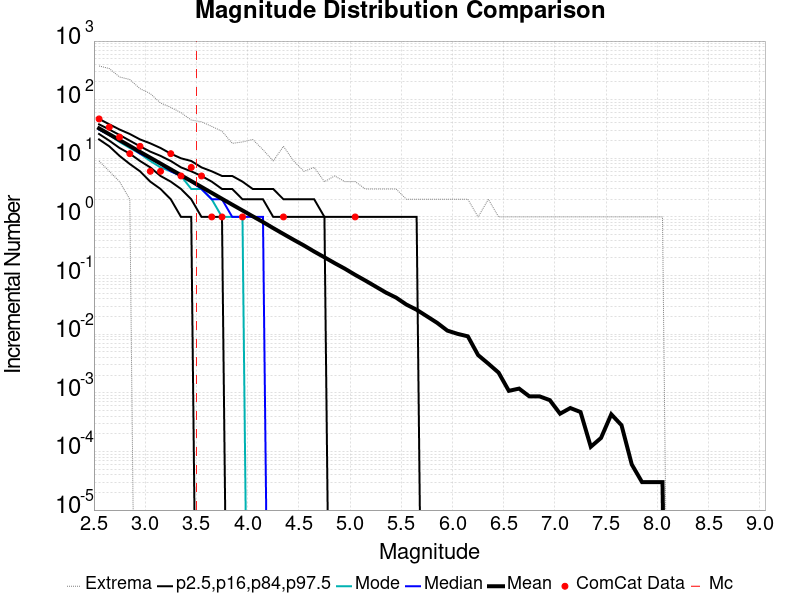

The file beside this chart, header and first rows:
Magnitude, ComCat Data, Simulation Mean, Simulation Median, Simulation Mode, Simulation Minimum, Simulation Maximum, 2.5 %-ile, 16 %-ile, 84 %-ile, 97.5 %-ile
2.55, 47.0, 32.44, 31.0, 31.0, 9.0, 376.0, 21.0, 26.0, 38.0, 47.0
2.65, 34.0, 25.76, 25.0, 25.0, 6.0, 340.0, 16.0, 20.0, 31.0, 38.0
2.75, 23.0, 20.45, 20.0, 19.0, 4.0, 244.0, 11.0, 15.0, 25.0, 31.0
2.85, 12.0, 16.26, 16.0, 15.0, 2.0, 221.0, 8.0, 12.0, 20.0, 26.0
2.95, 16.0, 12.89, 12.0, 12.0, 0.0, 154.0, 6.0, 9.0, 16.0, 21.0
3.05, 6.0, 10.25, 10.0, 9.0, 0.0, 127.0, 4.0, 7.0, 13.0, 18.0
3.15, 6.0, 8.144, 8.0, 7.0, 0.0, 88.0, 3.0, 5.0, 11.0, 15.0
3.25, 12.0, 6.478, 6.0, 6.0, 0.0, 74.0, 2.0, 4.0, 9.0, 12.0
3.35, 5.0, 5.144, 5.0, 5.0, 0.0, 60.0, 1.0, 3.0, 7.0, 10.0
3.45, 7.0, 4.083, 4.0, 3.0, 0.0, 45.0, 1.0, 2.0, 6.0, 9.0
3.55, 5.0, 3.245, 3.0, 3.0, 0.0, 42.0, 0.0, 1.0, 5.0, 7.0
3.65, 1.0, 2.574, 2.0, 2.0, 0.0, 35.0, 0.0, 1.0, 4.0, 6.0
3.75, 1.0, 2.04, 2.0, 1.0, 0.0, 29.0, 0.0, 1.0, 3.0, 5.0
3.85, 0.0, 1.619, 1.0, 1.0, 0.0, 18.0, 0.0, 0.0, 3.0, 5.0
3.95, 1.0, 1.291, 1.0, 1.0, 0.0, 19.0, 0.0, 0.0, 2.0, 4.0
4.05, 0.0, 1.025, 1.0, 0.0, 0.0, 21.0, 0.0, 0.0, 2.0, 3.0
4.15, 0.0, 0.8188, 1.0, 0.0, 0.0, 14.0, 0.0, 0.0, 2.0, 3.0
4.25, 0.0, 0.6449, 0.0, 0.0, 0.0, 9.0, 0.0, 0.0, 1.0, 3.0
4.35, 1.0, 0.5116, 0.0, 0.0, 0.0, 16.0, 0.0, 0.0, 1.0, 2.0
4.45, 0.0, 0.4071, 0.0, 0.0, 0.0, 9.0, 0.0, 0.0, 1.0, 2.0
4.55, 0.0, 0.3259, 0.0, 0.0, 0.0, 6.0, 0.0, 0.0, 1.0, 2.0
4.65, 0.0, 0.2567, 0.0, 0.0, 0.0, 7.0, 0.0, 0.0, 1.0, 2.0
4.75, 0.0, 0.2049, 0.0, 0.0, 0.0, 4.0, 0.0, 0.0, 1.0, 1.0
4.85, 0.0, 0.1629, 0.0, 0.0, 0.0, 5.0, 0.0, 0.0, 0.0, 1.0
4.95, 0.0, 0.1307, 0.0, 0.0, 0.0, 4.0, 0.0, 0.0, 0.0, 1.0
5.05, 1.0, 0.1028, 0.0, 0.0, 0.0, 4.0, 0.0, 0.0, 0.0, 1.0
5.15, 0.0, 0.08204, 0.0, 0.0, 0.0, 3.0, 0.0, 0.0, 0.0, 1.0
5.25, 0.0, 0.0649, 0.0, 0.0, 0.0, 3.0, 0.0, 0.0, 0.0, 1.0
5.35, 0.0, 0.05129, 0.0, 0.0, 0.0, 3.0, 0.0, 0.0, 0.0, 1.0
5.45, 0.0, 0.042, 0.0, 0.0, 0.0, 3.0, 0.0, 0.0, 0.0, 1.0
5.55, 0.0, 0.032, 0.0, 0.0, 0.0, 2.0, 0.0, 0.0, 0.0, 1.0
5.65, 0.0, 0.0261, 0.0, 0.0, 0.0, 2.0, 0.0, 0.0, 0.0, 1.0
5.75, 0.0, 0.02021, 0.0, 0.0, 0.0, 2.0, 0.0, 0.0, 0.0, 0.0
5.85, 0.0, 0.01562, 0.0, 0.0, 0.0, 2.0, 0.0, 0.0, 0.0, 0.0
5.95, 0.0, 0.0115, 0.0, 0.0, 0.0, 2.0, 0.0, 0.0, 0.0, 0.0
6.05, 0.0, 0.01013, 0.0, 0.0, 0.0, 2.0, 0.0, 0.0, 0.0, 0.0
6.15, 0.0, 0.00919, 0.0, 0.0, 0.0, 2.0, 0.0, 0.0, 0.0, 0.0
6.25, 0.0, 0.0044, 0.0, 0.0, 0.0, 1.0, 0.0, 0.0, 0.0, 0.0
6.35, 0.0, 0.00314, 0.0, 0.0, 0.0, 2.0, 0.0, 0.0, 0.0, 0.0
6.45, 0.0, 0.00221, 0.0, 0.0, 0.0, 1.0, 0.0, 0.0, 0.0, 0.0
6.55, 0.0, 0.00108, 0.0, 0.0, 0.0, 1.0, 0.0, 0.0, 0.0, 0.0
6.65, 0.0, 0.00118, 0.0, 0.0, 0.0, 1.0, 0.0, 0.0, 0.0, 0.0
6.75, 0.0, 8.7E-4, 0.0, 0.0, 0.0, 1.0, 0.0, 0.0, 0.0, 0.0
6.85, 0.0, 8.7E-4, 0.0, 0.0, 0.0, 1.0, 0.0, 0.0, 0.0, 0.0
6.95, 0.0, 7.5E-4, 0.0, 0.0, 0.0, 1.0, 0.0, 0.0, 0.0, 0.0
7.05, 0.0, 4.4E-4, 0.0, 0.0, 0.0, 1.0, 0.0, 0.0, 0.0, 0.0
7.15, 0.0, 5.5E-4, 0.0, 0.0, 0.0, 1.0, 0.0, 0.0, 0.0, 0.0
7.25, 0.0, 4.7E-4, 0.0, 0.0, 0.0, 1.0, 0.0, 0.0, 0.0, 0.0
7.35, 0.0, 1.2E-4, 0.0, 0.0, 0.0, 1.0, 0.0, 0.0, 0.0, 0.0
7.45, 0.0, 1.7E-4, 0.0, 0.0, 0.0, 1.0, 0.0, 0.0, 0.0, 0.0
7.55, 0.0, 4.3E-4, 0.0, 0.0, 0.0, 1.0, 0.0, 0.0, 0.0, 0.0
7.65, 0.0, 2.8E-4, 0.0, 0.0, 0.0, 1.0, 0.0, 0.0, 0.0, 0.0
7.75, 0.0, 6.0E-5, 0.0, 0.0, 0.0, 1.0, 0.0, 0.0, 0.0, 0.0
7.85, 0.0, 3.0E-5, 0.0, 0.0, 0.0, 1.0, 0.0, 0.0, 0.0, 0.0
7.95, 0.0, 3.0E-5, 0.0, 0.0, 0.0, 1.0, 0.0, 0.0, 0.0, 0.0
8.05, 0.0, 3.0E-5, 0.0, 0.0, 0.0, 1.0, 0.0, 0.0, 0.0, 0.0
8.15, 0.0, 0.0, 0.0, 0.0, 0.0, 0.0, 0.0, 0.0, 0.0, 0.0
8.25, 0.0, 0.0, 0.0, 0.0, 0.0, 0.0, 0.0, 0.0, 0.0, 0.0
8.35, 0.0, 0.0, 0.0, 0.0, 0.0, 0.0, 0.0, 0.0, 0.0, 0.0
8.45, 0.0, 0.0, 0.0, 0.0, 0.0, 0.0, 0.0, 0.0, 0.0, 0.0
... 6 more rows
